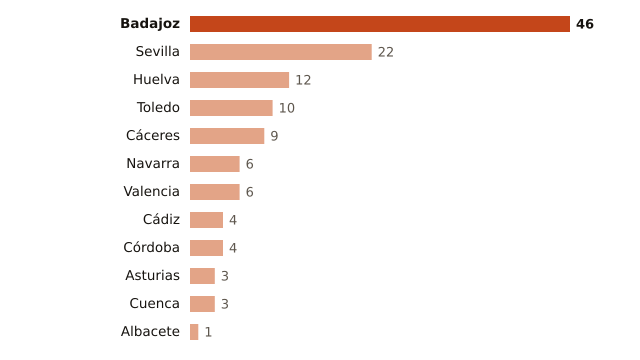

The table this chart was drawn from, first rows:
lugar, valor
Badajoz, 46
Sevilla, 22
Huelva, 12
Toledo, 10
Cáceres, 9
Navarra, 6
Valencia, 6
Cádiz, 4
Córdoba, 4
Asturias, 3
Cuenca, 3
Albacete, 1
